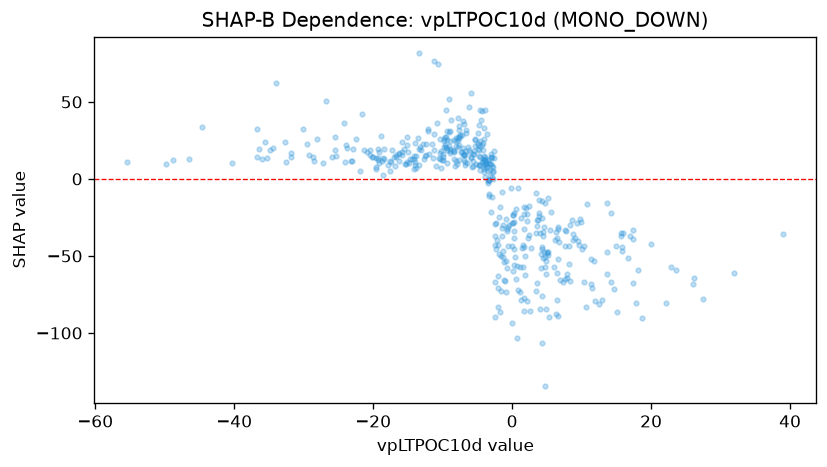

The data file committed next to this chart (first rows):
feature_value, shap_value
-2.501, -42.81
3.567, -67.67
4.143, -57.66
0.5634, -64.99
0.7721, -56.8
-2.849, 8.583
-4.297, 10.67
-13.61, 26.36
-9.586, 27.06
-9.413, 25.41
-13.38, 19.56
-17.65, 11.32
-16.83, 8.096
-16.34, 17
-3.221, 1.758
-5.503, 18.39
-35.97, 13.19
-11.17, 29.4
-2.837, 1.386
-5.375, 21.46
-2.992, 9.684
-3.277, -9.788
-2.281, -45.34
-4.636, 14.18
-9.384, 19.05
-9.974, 16.2
-23.07, 11.72
-16.26, 11.92
-5.306, 25.72
-9.155, 21.23
-7.144, 17.37
-0.4, -29.63
-5.944, 14.15
-7.665, 34.06
-8.42, 12.98
-3.509, 12.47
-8.945, 18.05
-3.901, 12.28
-12.46, 15.4
-11.97, 16.49
-4.637, 24.89
-15.2, 11.03
-10.19, 7.406
-4.314, 22.24
-2.784, 7.687
-2.683, 5.208
-4.033, 14.94
-4.042, 6.558
-3.389, -0.4172
-0.6926, -32.49
-0.04481, -28.29
2.228, -38.5
4.261, -44.27
4.514, -34.67
6.4, -60.77
13.59, -61.59
10.34, -43.56
7.372, -66.67
15.67, -36.82
-11.28, 18.59
... 412 more rows
